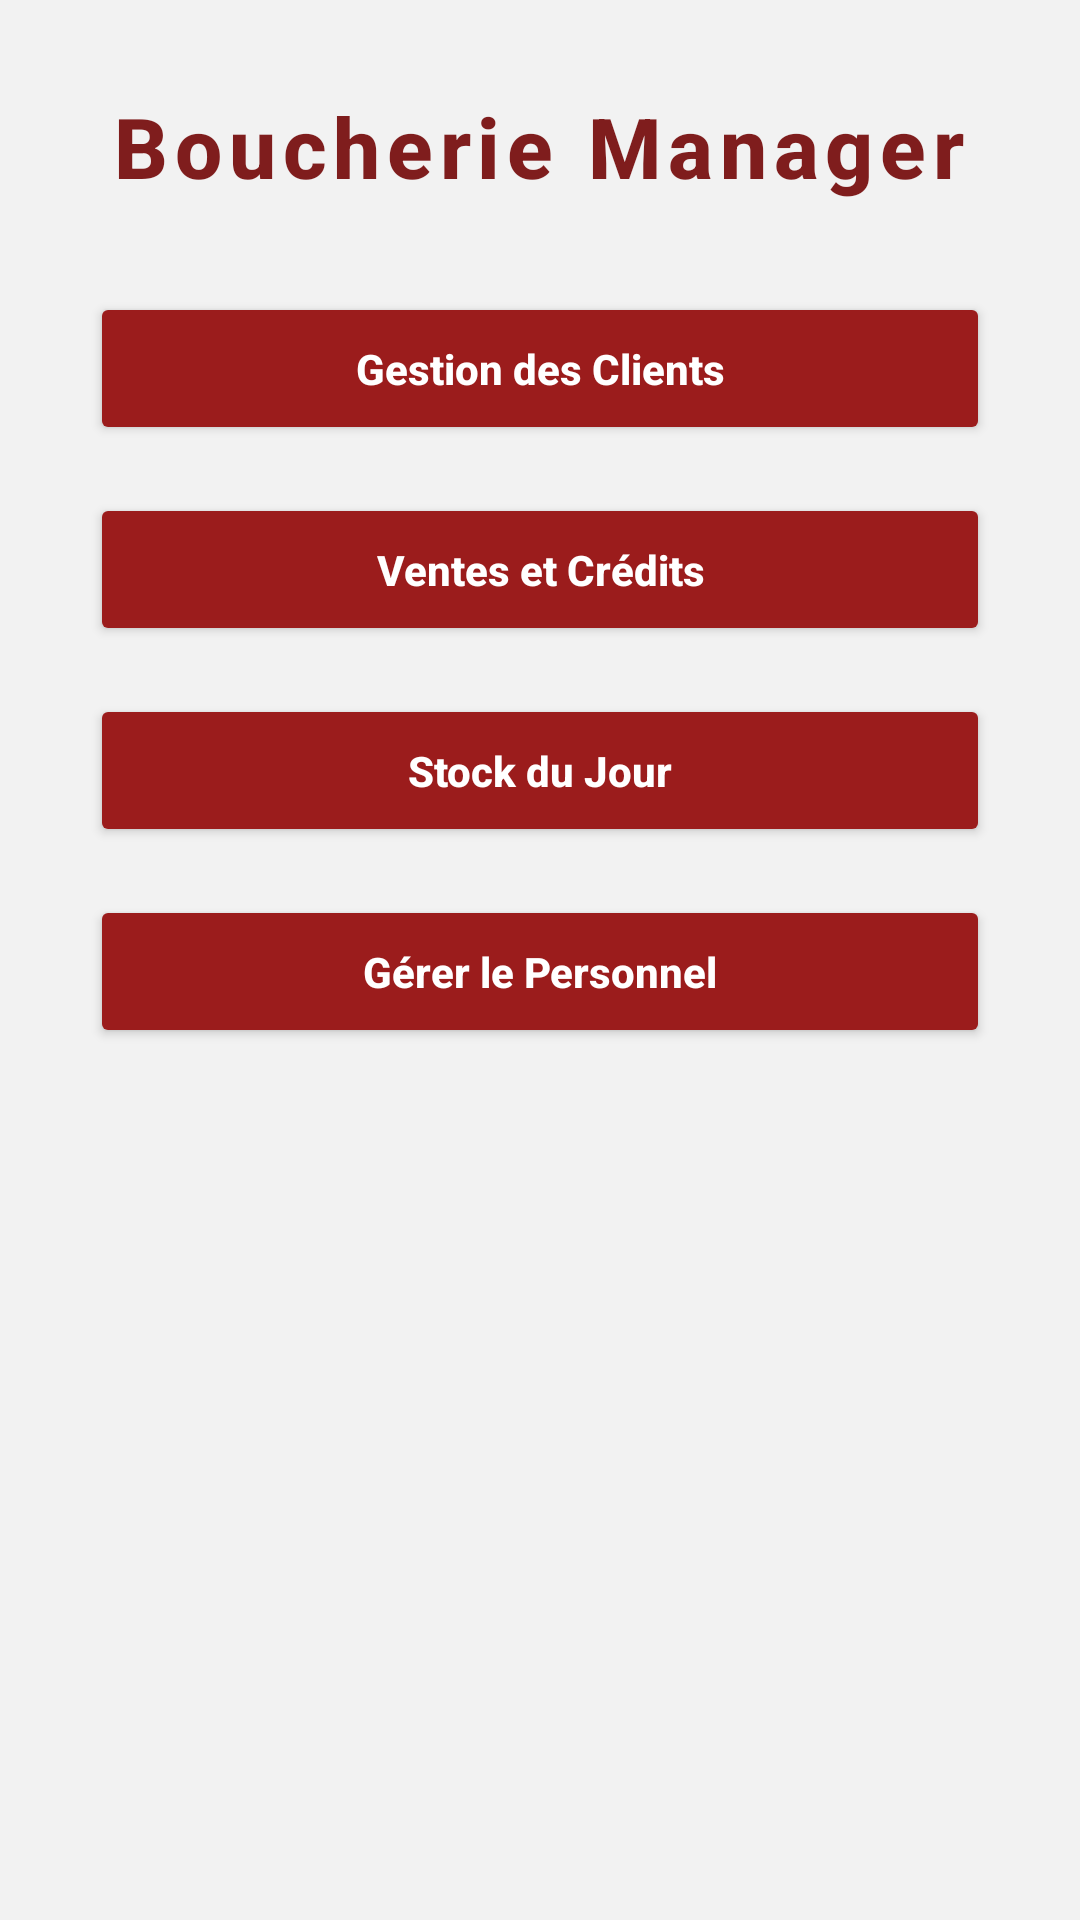

Reconstruct the res/layout file that produces this screen, plus the resources it refers to.
<!-- AndroidManifest.xml: application theme Theme.BouchPro -->
<!-- res/layout/activity_main.xml -->
<?xml version="1.0" encoding="utf-8"?>
<LinearLayout xmlns:android="http://schemas.android.com/apk/res/android"
    xmlns:app="http://schemas.android.com/apk/res-auto"
    xmlns:tools="http://schemas.android.com/tools"
    android:id="@+id/main"
    android:layout_width="match_parent"
    android:layout_height="match_parent"
    android:orientation="vertical"
    android:padding="30dp"
    android:background="@color/backgroundColor"
    tools:context=".MainActivity">

    
    <TextView
        android:layout_width="wrap_content"
        android:layout_height="wrap_content"
        android:text="Boucherie Manager"
        android:textSize="28sp"
        android:textStyle="bold"
        android:textColor="@color/titleColor"
        android:fontFamily="sans-serif-medium"
        android:letterSpacing="0.08"
        android:layout_marginBottom="30dp"
        android:layout_gravity="center_horizontal"/>

    
    <Button
        android:id="@+id/btnClients"
        android:layout_width="match_parent"
        android:layout_height="wrap_content"
        android:text="Gestion des Clients"
        android:backgroundTint="@color/buttonColor"
        android:textColor="@color/white"
        android:textStyle="bold"
        android:textAllCaps="false"
        android:layout_marginBottom="16dp"
        android:padding="16dp"
        app:cornerRadius="20dp"
        android:elevation="6dp"/>

    
    <Button
        android:id="@+id/btnTransactions"
        android:layout_width="match_parent"
        android:layout_height="wrap_content"
        android:text="Ventes et Crédits"
        android:backgroundTint="@color/buttonColor"
        android:textColor="@color/white"
        android:textStyle="bold"
        android:textAllCaps="false"
        android:layout_marginBottom="16dp"
        android:padding="16dp"
        app:cornerRadius="20dp"
        android:elevation="6dp"/>

    
    <Button
        android:id="@+id/btnProduits"
        android:layout_width="match_parent"
        android:layout_height="wrap_content"
        android:text="Stock du Jour"
        android:backgroundTint="@color/buttonColor"
        android:textColor="@color/white"
        android:textStyle="bold"
        android:textAllCaps="false"
        android:layout_marginBottom="16dp"
        android:padding="16dp"
        app:cornerRadius="20dp"
        android:elevation="6dp"/>

    
    <Button
        android:id="@+id/btnMenuRespo"
        android:layout_width="match_parent"
        android:layout_height="wrap_content"
        android:text="Gérer le Personnel"
        android:backgroundTint="@color/buttonColor"
        android:textColor="@color/white"
        android:textStyle="bold"
        android:textAllCaps="false"
        android:layout_marginBottom="16dp"
        android:padding="16dp"
        app:cornerRadius="20dp"
        android:elevation="6dp"/>

</LinearLayout>
<!-- resources referenced by this layout -->
<resources>
  <color name="backgroundColor">#F2F2F2</color>
  <color name="buttonColor">#9B1C1C</color>
  <color name="titleColor">#7F1D1D</color>
  <color name="white">#FFFFFF</color>
  <style name="Theme.BouchPro" parent="Theme.MaterialComponents.DayNight.DarkActionBar">
          
          <item name="colorPrimary">@color/buttonColor</item>
          <item name="colorPrimaryVariant">@color/buttonPressed</item>
          <item name="colorOnPrimary">@color/white</item>
      </style>
  <color name="buttonPressed">#7F1D1D</color>
</resources>
